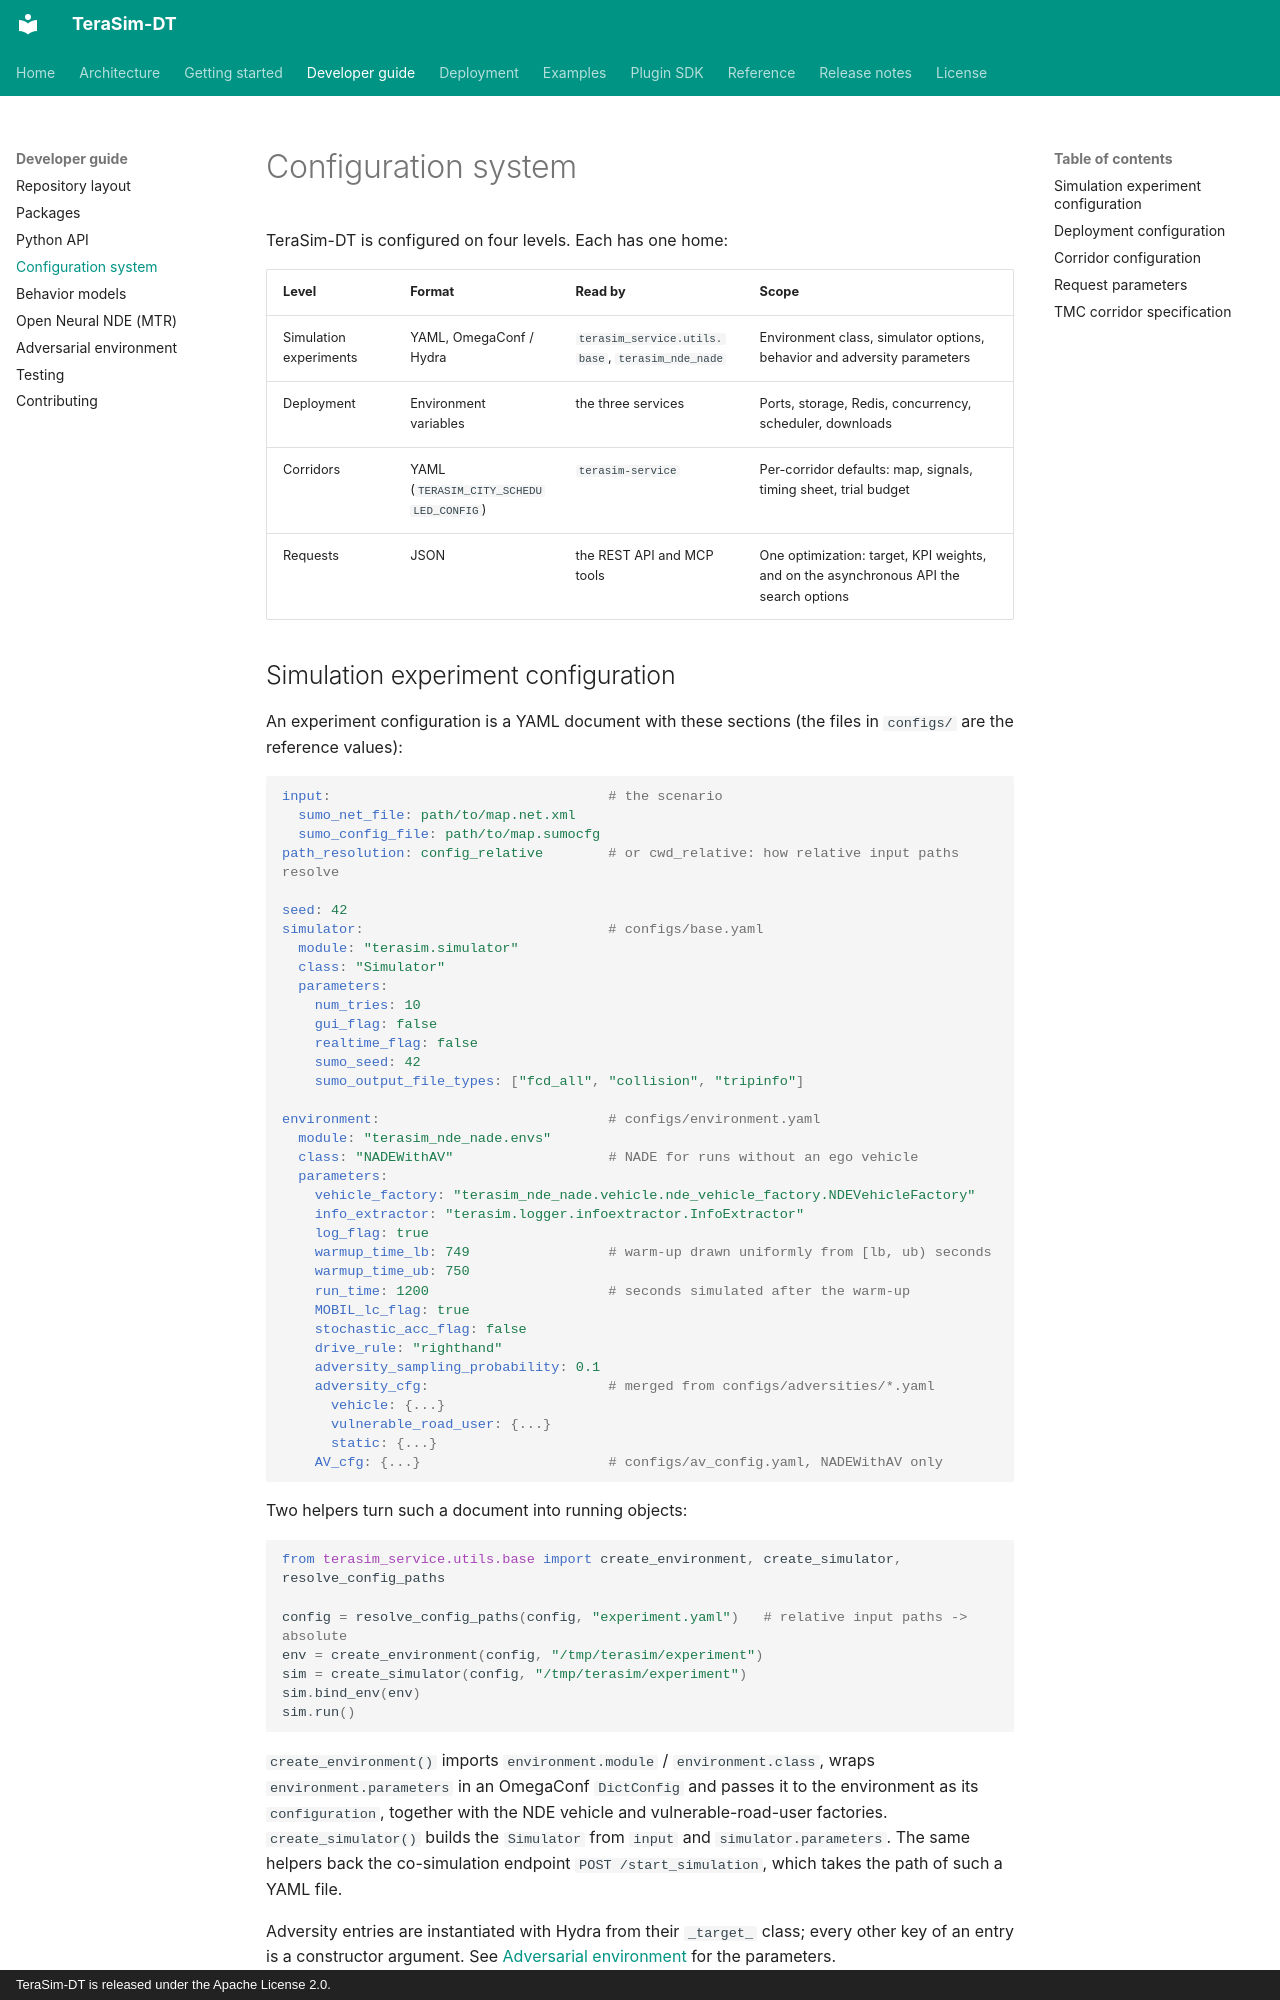

repository: SaferDrive-AI/Terasim-DT · page: developer-guide/configuration/index.html · generator: mkdocs · copyright: TeraSim-DT is released under the Apache License 2.0.

# Configuration system

TeraSim-DT is configured on four levels. Each has one home:

| Level | Format | Read by | Scope |
| --- | --- | --- | --- |
| Simulation experiments | YAML, OmegaConf / Hydra | `terasim_service.utils.base`, `terasim_nde_nade` | Environment class, simulator options, behavior and adversity parameters |
| Deployment | Environment variables | the three services | Ports, storage, Redis, concurrency, scheduler, downloads |
| Corridors | YAML (`TERASIM_CITY_SCHEDULED_CONFIG`) | `terasim-service` | Per-corridor defaults: map, signals, timing sheet, trial budget |
| Requests | JSON | the REST API and MCP tools | One optimization: target, KPI weights, and on the asynchronous API the search options |

## Simulation experiment configuration

An experiment configuration is a YAML document with these sections (the files in `configs/`
are the reference values):

```yaml
input:                                  # the scenario
  sumo_net_file: path/to/map.net.xml
  sumo_config_file: path/to/map.sumocfg
path_resolution: config_relative        # or cwd_relative: how relative input paths resolve

seed: 42
simulator:                              # configs/base.yaml
  module: "terasim.simulator"
  class: "Simulator"
  parameters:
    num_tries: 10
    gui_flag: false
    realtime_flag: false
    sumo_seed: 42
    sumo_output_file_types: ["fcd_all", "collision", "tripinfo"]

environment:                            # configs/environment.yaml
  module: "terasim_nde_nade.envs"
  class: "NADEWithAV"                   # NADE for runs without an ego vehicle
  parameters:
    vehicle_factory: "terasim_nde_nade.vehicle.nde_vehicle_factory.NDEVehicleFactory"
    info_extractor: "terasim.logger.infoextractor.InfoExtractor"
    log_flag: true
    warmup_time_lb: 749                 # warm-up drawn uniformly from [lb, ub) seconds
    warmup_time_ub: 750
    run_time: 1200                      # seconds simulated after the warm-up
    MOBIL_lc_flag: true
    stochastic_acc_flag: false
    drive_rule: "righthand"
    adversity_sampling_probability: 0.1
    adversity_cfg:                      # merged from configs/adversities/*.yaml
      vehicle: {...}
      vulnerable_road_user: {...}
      static: {...}
    AV_cfg: {...}                       # configs/av_config.yaml, NADEWithAV only
```

Two helpers turn such a document into running objects:

```python
from terasim_service.utils.base import create_environment, create_simulator, resolve_config_paths

config = resolve_config_paths(config, "experiment.yaml")   # relative input paths -> absolute
env = create_environment(config, "/tmp/terasim/experiment")
sim = create_simulator(config, "/tmp/terasim/experiment")
sim.bind_env(env)
sim.run()
```

`create_environment()` imports `environment.module` / `environment.class`, wraps
`environment.parameters` in an OmegaConf `DictConfig` and passes it to the environment as its
`configuration`, together with the NDE vehicle and vulnerable-road-user factories.
`create_simulator()` builds the `Simulator` from `input` and `simulator.parameters`. The same
helpers back the co-simulation endpoint `POST /start_simulation`, which takes the path of such
a YAML file.

Adversity entries are instantiated with Hydra from their `_target_` class; every other key of an
entry is a constructor argument. See [Adversarial environment](adversarial-environment.md) for
the parameters.
